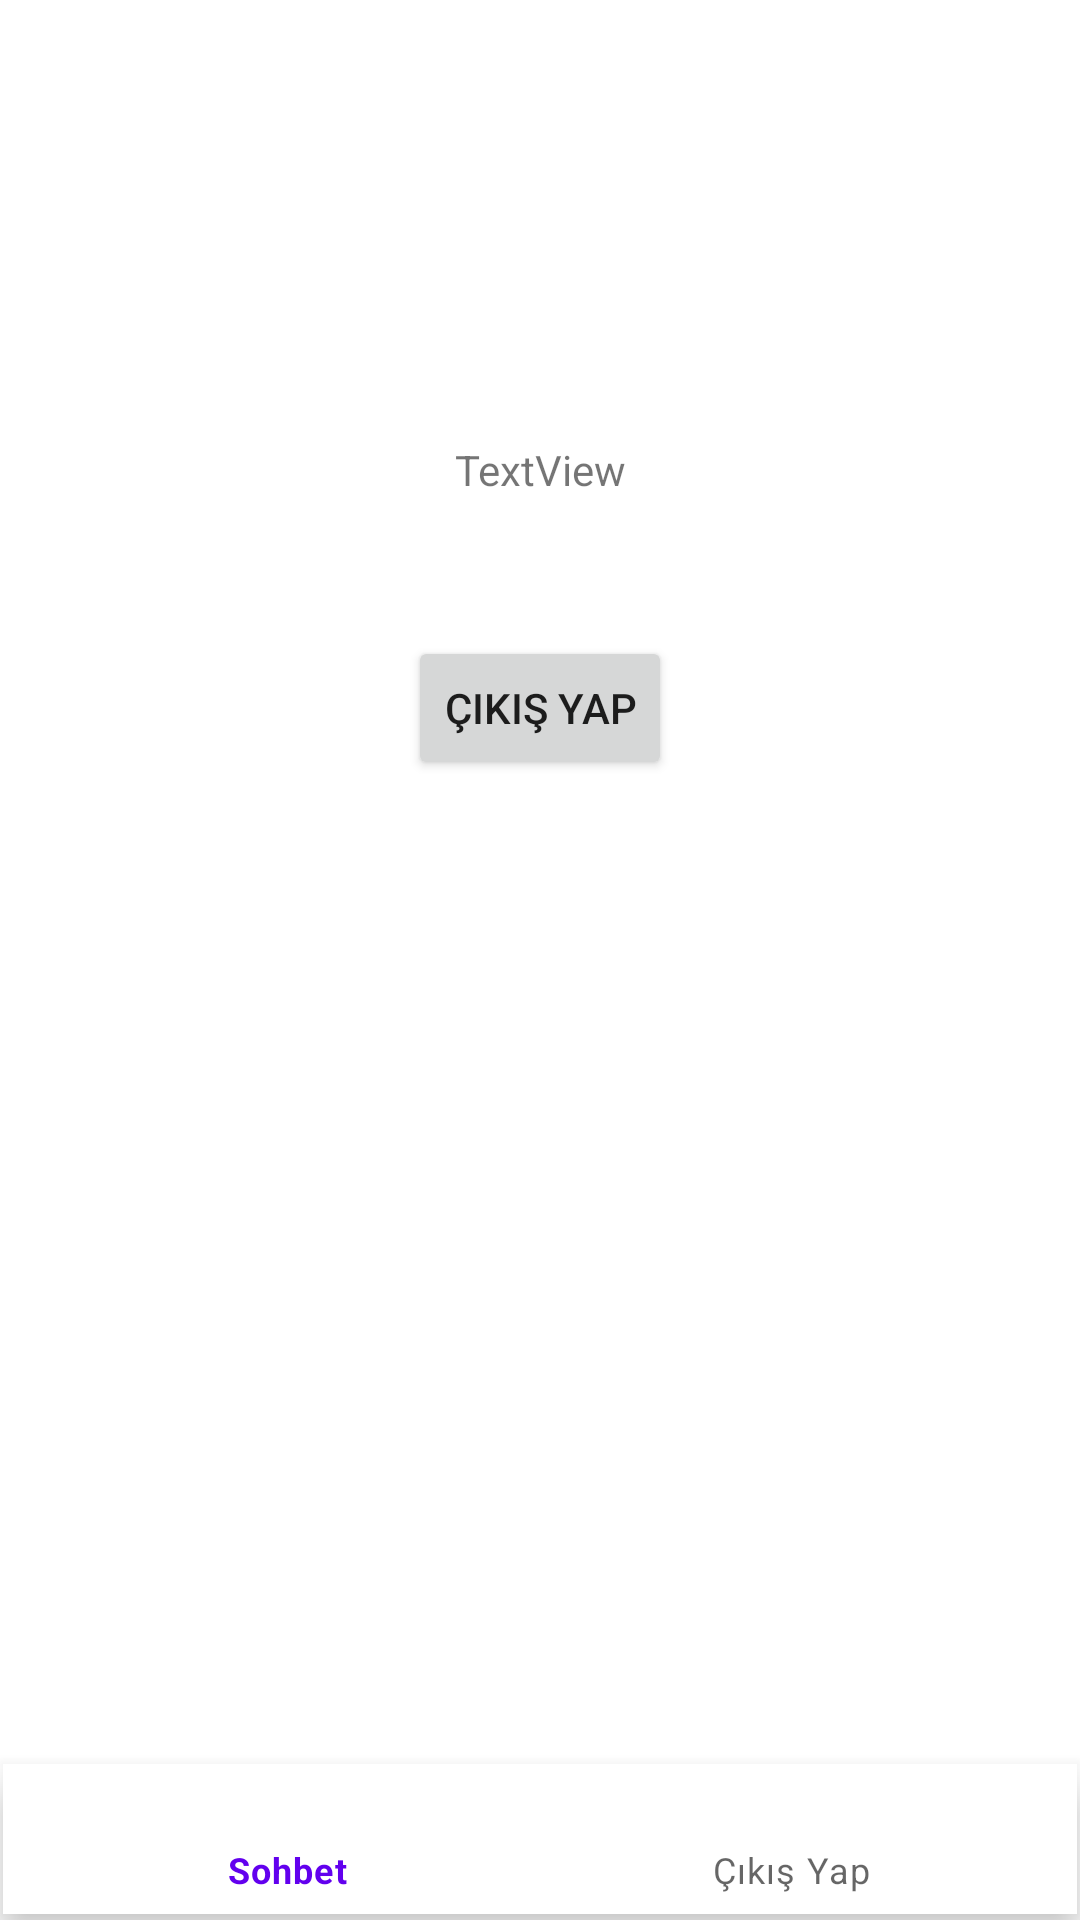

Here is an Android app screen rendered from its layout file. Give the layout XML and the strings, colors and styles it references.
<!-- AndroidManifest.xml: application theme Theme.BasicSocialMedia -->
<!-- res/layout/fragment_feed.xml -->
<?xml version="1.0" encoding="utf-8"?>
<androidx.constraintlayout.widget.ConstraintLayout xmlns:android="http://schemas.android.com/apk/res/android"
    xmlns:app="http://schemas.android.com/apk/res-auto"
    xmlns:tools="http://schemas.android.com/tools"
    style="@style/ThemeOverlay.AppCompat.Dark.ActionBar"
    android:layout_width="match_parent"
    android:layout_height="match_parent"
    tools:context=".myProject.view.FeedFragment">

    <Button
        android:id="@+id/button"
        android:layout_width="wrap_content"
        android:layout_height="wrap_content"
        android:layout_marginBottom="380dp"
        android:text="Çıkış Yap"
        app:layout_constraintBottom_toBottomOf="parent"
        app:layout_constraintEnd_toEndOf="parent"
        app:layout_constraintStart_toStartOf="parent" />

    <TextView
        android:id="@+id/textView5"
        android:layout_width="wrap_content"
        android:layout_height="wrap_content"
        android:layout_marginTop="147dp"
        android:text="TextView"
        app:layout_constraintEnd_toEndOf="parent"
        app:layout_constraintStart_toStartOf="parent"
        app:layout_constraintTop_toTopOf="parent" />

    <com.google.android.material.bottomnavigation.BottomNavigationView
        android:id="@+id/bottomNav"
        android:layout_width="match_parent"
        android:layout_height="50dp"
        android:layout_marginStart="1dp"
        android:layout_marginEnd="1dp"
        android:layout_marginBottom="2dp"
        app:layout_constraintBottom_toBottomOf="parent"
        app:menu="@menu/feed_menu"
        app:layout_constraintEnd_toEndOf="parent"
        app:layout_constraintStart_toStartOf="parent" />

</androidx.constraintlayout.widget.ConstraintLayout>
<!-- resources referenced by this layout -->
<resources>
  <style name="Theme.BasicSocialMedia" parent="Theme.MaterialComponents.DayNight.NoActionBar">
          
          <item name="colorPrimary">@color/purple_500</item>
          <item name="colorPrimaryVariant">@color/purple_700</item>
          <item name="colorOnPrimary">@color/white</item>
          
          <item name="colorSecondary">@color/teal_200</item>
          <item name="colorSecondaryVariant">@color/teal_700</item>
          <item name="colorOnSecondary">@color/black</item>
          
          <item name="android:statusBarColor" tools:targetApi="l">?attr/colorPrimaryVariant</item>
          
      </style>
  <!-- not gathered from this repository: default colours our renderer supplied (Android Studio template values) -->
  <color name="purple_500">#FF6200EE</color>
  <color name="purple_700">#FF3700B3</color>
  <color name="teal_200">#FF03DAC5</color>
  <color name="teal_700">#FF018786</color>
  <color name="black">#FF000000</color>
  <color name="white">#FFFFFFFF</color>
</resources>
